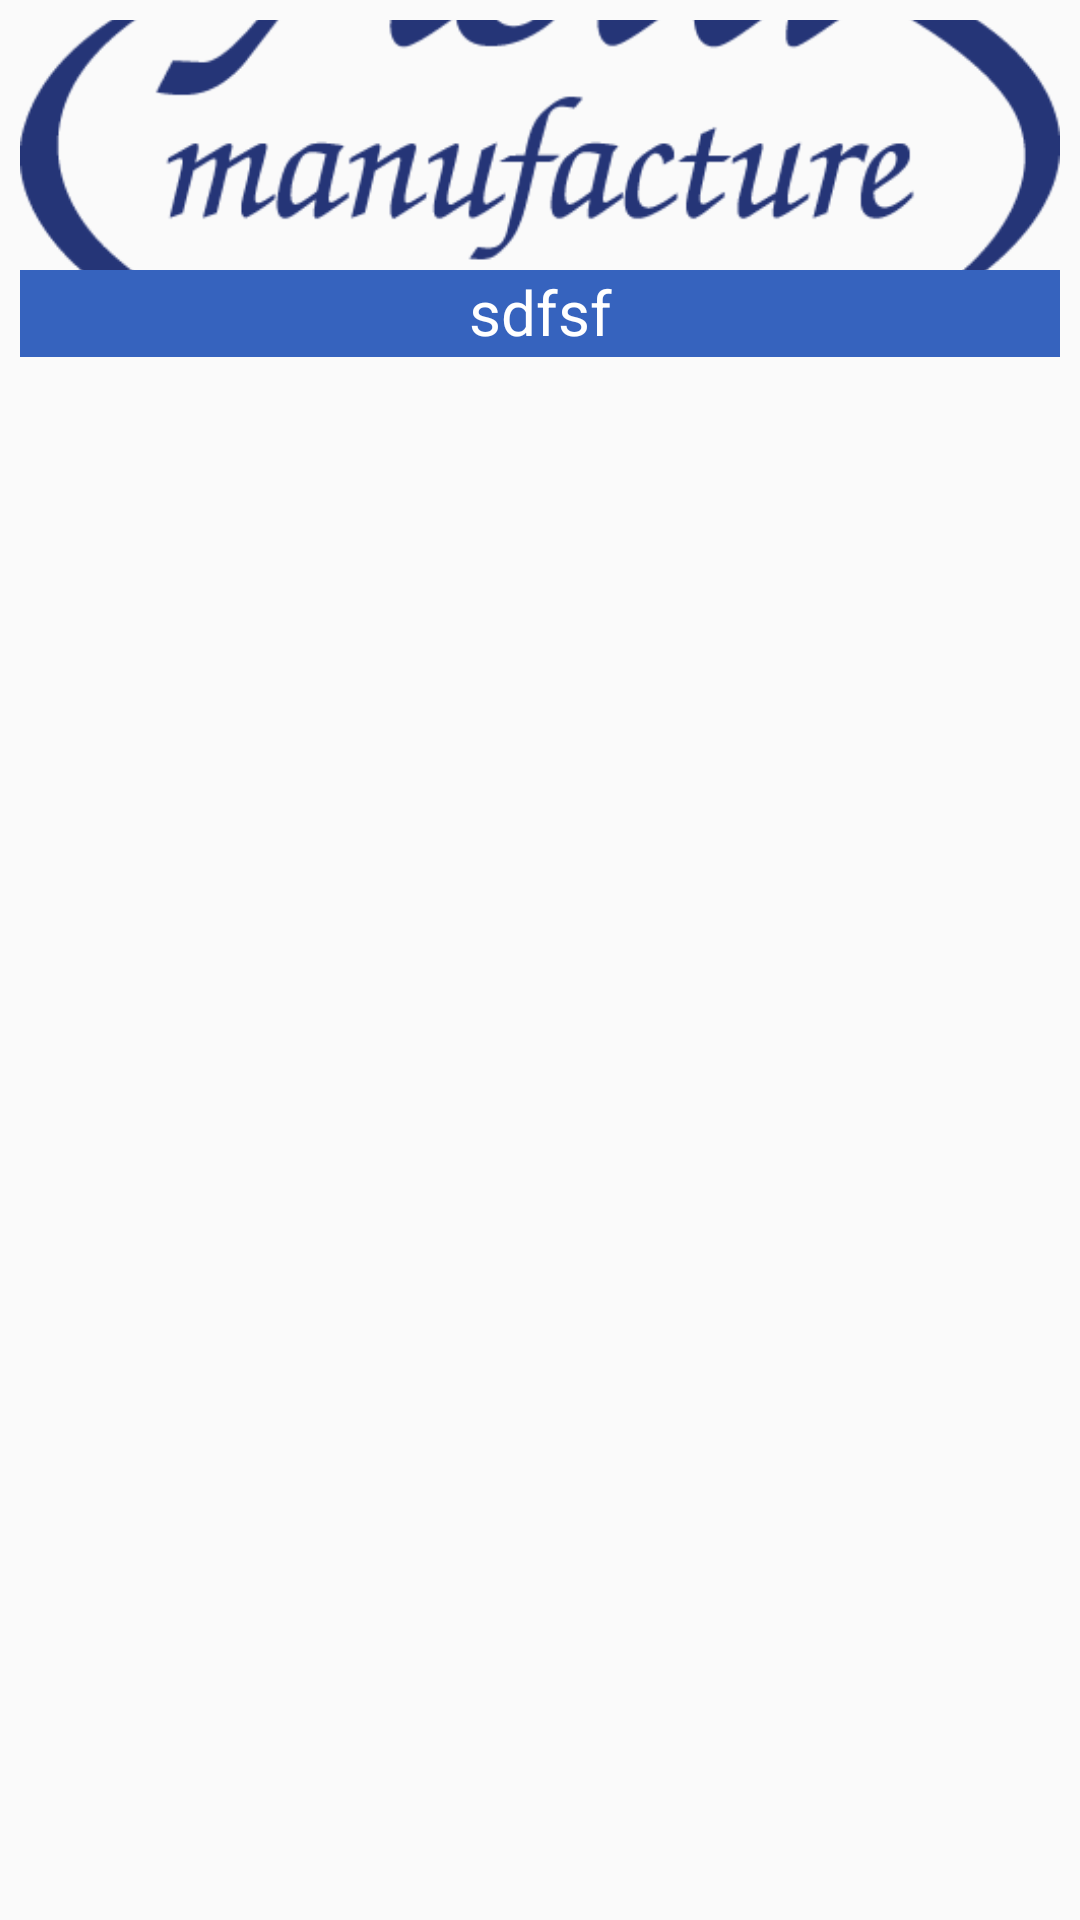

The Android layout XML behind this screen, and the referenced resources:
<!-- AndroidManifest.xml: application theme AppTheme -->
<!-- res/layout/direction_item_list.xml -->
<?xml version="1.0" encoding="utf-8"?>
<LinearLayout xmlns:android="http://schemas.android.com/apk/res/android"
    android:layout_width="match_parent"
    android:layout_height="wrap_content"
    android:orientation="vertical"
    android:padding="20px">

    <ImageView
        android:layout_width="match_parent"
        android:layout_height="250px"
        android:id="@+id/img"
        android:scaleType="centerCrop"
        android:src="@drawable/logo"/>

    <TextView
        android:layout_width="match_parent"
        android:layout_height="wrap_content"
        android:id="@+id/title"
        android:text="sdfsf"
        android:textSize="10pt"
        android:gravity="center"
        android:background="@color/blue"
        android:paddingBottom="4px"
        android:textColor="#fff"/>

</LinearLayout>
<!-- resources referenced by this layout -->
<resources>
  <item name="blue" type="color">#3663be</item>
  <!-- drawable logo: png bitmap (drawable, 20176 bytes) -->
  <style name="AppTheme" parent="Theme.AppCompat.Light.DarkActionBar">
          
      </style>
</resources>
